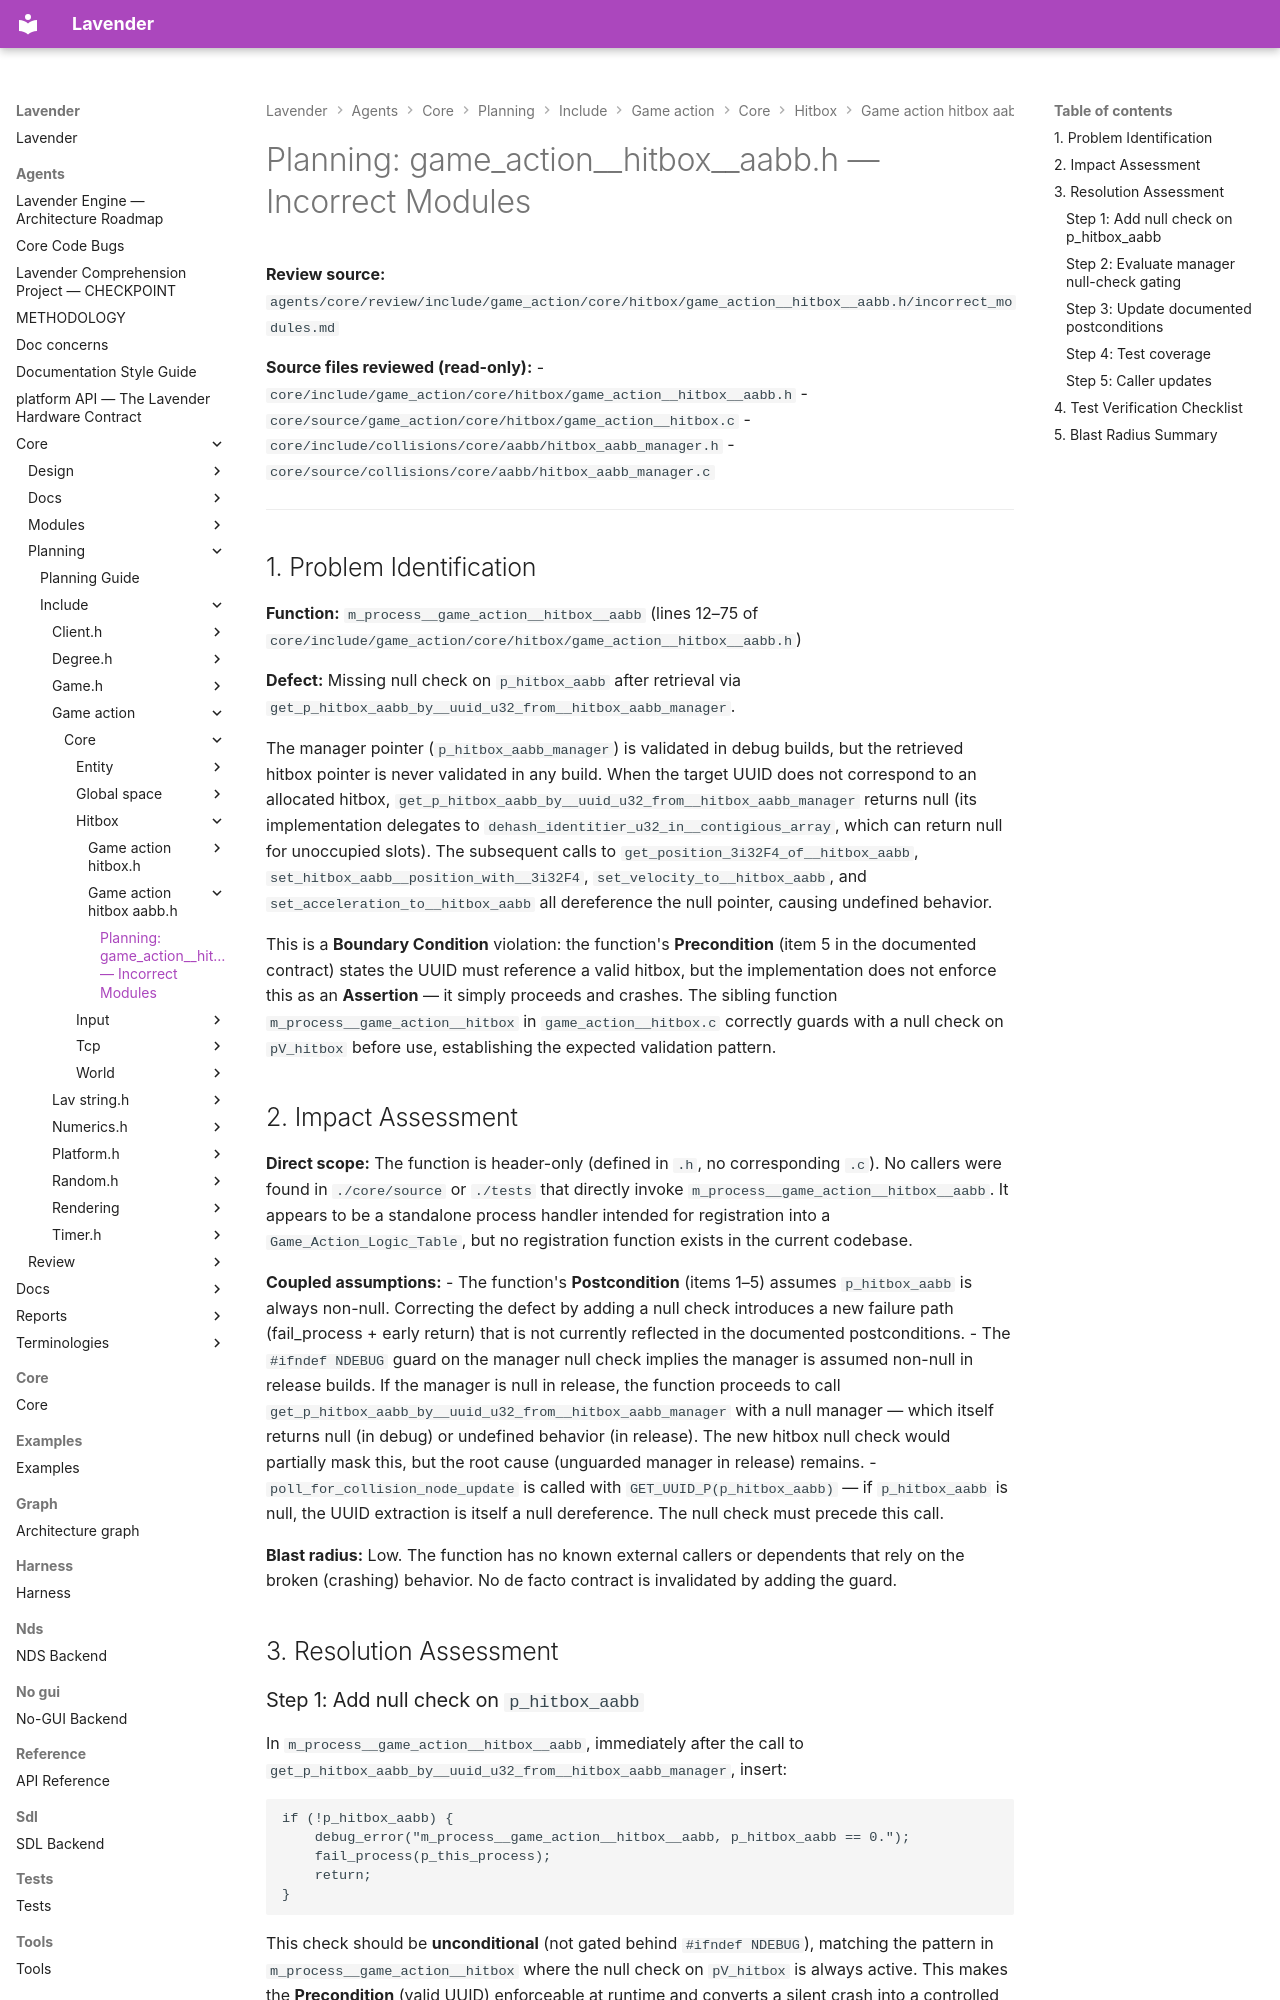

repository: darius-grauslys/lavender · page: agents/core/planning/include/game_action/core/hitbox/game_action__hitbox__aabb.h/incorrect_modules.html · generator: mkdocs

# Planning: game_action__hitbox__aabb.h — Incorrect Modules

**Review source:** `agents/core/review/include/game_action/core/hitbox/game_action__hitbox__aabb.h/incorrect_modules.md`

**Source files reviewed (read-only):**
- `core/include/game_action/core/hitbox/game_action__hitbox__aabb.h`
- `core/source/game_action/core/hitbox/game_action__hitbox.c`
- `core/include/collisions/core/aabb/hitbox_aabb_manager.h`
- `core/source/collisions/core/aabb/hitbox_aabb_manager.c`

---

## 1. Problem Identification

**Function:** `m_process__game_action__hitbox__aabb` (lines 12–75 of `core/include/game_action/core/hitbox/game_action__hitbox__aabb.h`)

**Defect:** Missing null check on `p_hitbox_aabb` after retrieval via `get_p_hitbox_aabb_by__uuid_u32_from__hitbox_aabb_manager`.

The manager pointer (`p_hitbox_aabb_manager`) is validated in debug builds, but the retrieved hitbox pointer is never validated in any build. When the target UUID does not correspond to an allocated hitbox, `get_p_hitbox_aabb_by__uuid_u32_from__hitbox_aabb_manager` returns null (its implementation delegates to `dehash_identitier_u32_in__contigious_array`, which can return null for unoccupied slots). The subsequent calls to `get_position_3i32F4_of__hitbox_aabb`, `set_hitbox_aabb__position_with__3i32F4`, `set_velocity_to__hitbox_aabb`, and `set_acceleration_to__hitbox_aabb` all dereference the null pointer, causing undefined behavior.

This is a **Boundary Condition** violation: the function's **Precondition** (item 5 in the documented contract) states the UUID must reference a valid hitbox, but the implementation does not enforce this as an **Assertion** — it simply proceeds and crashes. The sibling function `m_process__game_action__hitbox` in `game_action__hitbox.c` correctly guards with a null check on `pV_hitbox` before use, establishing the expected validation pattern.

## 2. Impact Assessment

**Direct scope:** The function is header-only (defined in `.h`, no corresponding `.c`). No callers were found in `./core/source` or `./tests` that directly invoke `m_process__game_action__hitbox__aabb`. It appears to be a standalone process handler intended for registration into a `Game_Action_Logic_Table`, but no registration function exists in the current codebase.

**Coupled assumptions:**
- The function's **Postcondition** (items 1–5) assumes `p_hitbox_aabb` is always non-null. Correcting the defect by adding a null check introduces a new failure path (fail_process + early return) that is not currently reflected in the documented postconditions.
- The `#ifndef NDEBUG` guard on the manager null check implies the manager is assumed non-null in release builds. If the manager is null in release, the function proceeds to call `get_p_hitbox_aabb_by__uuid_u32_from__hitbox_aabb_manager` with a null manager — which itself returns null (in debug) or undefined behavior (in release). The new hitbox null check would partially mask this, but the root cause (unguarded manager in release) remains.
- `poll_for_collision_node_update` is called with `GET_UUID_P(p_hitbox_aabb)` — if `p_hitbox_aabb` is null, the UUID extraction is itself a null dereference. The null check must precede this call.

**Blast radius:** Low. The function has no known external callers or dependents that rely on the broken (crashing) behavior. No de facto contract is invalidated by adding the guard.

## 3. Resolution Assessment
